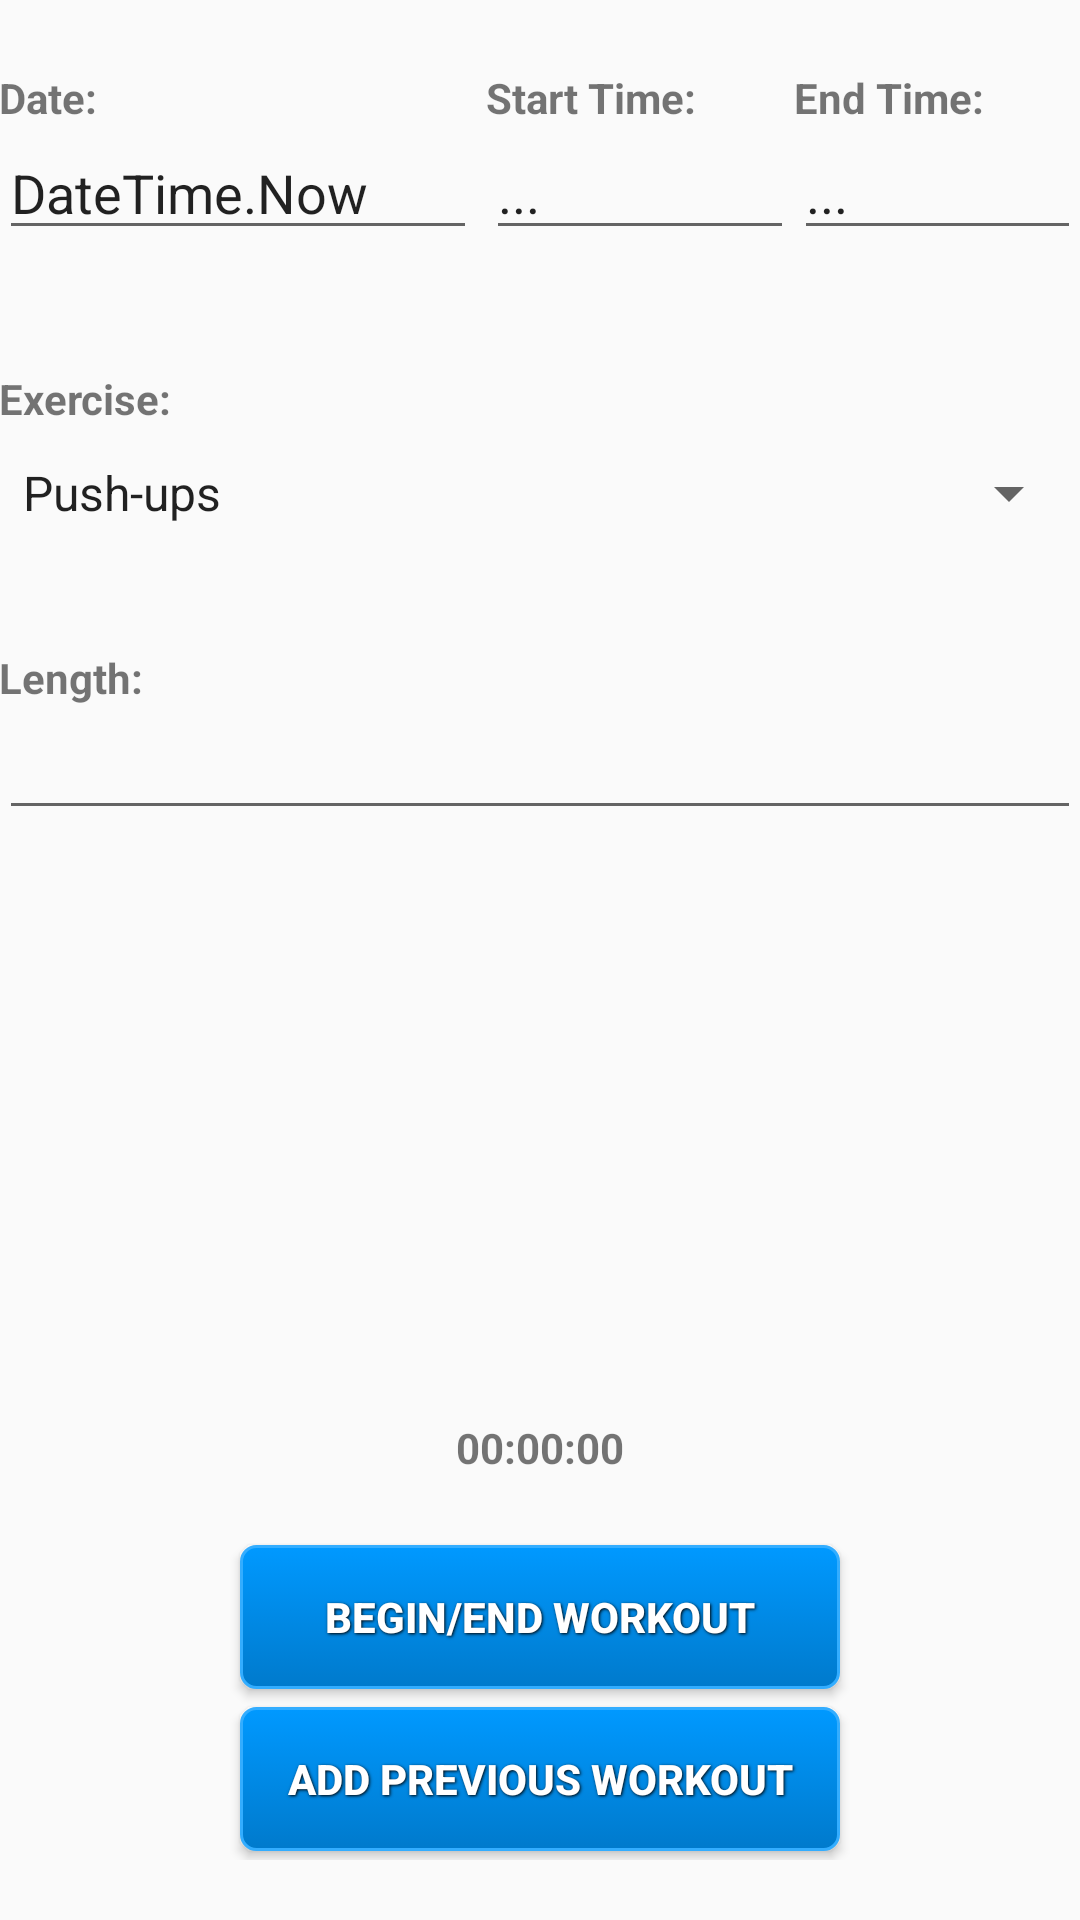

Produce the Android XML layout that renders to this screen, including the resource entries it uses.
<!-- AndroidManifest.xml: application theme AppTheme -->
<!-- res/layout/activity_exercise.xml -->
<RelativeLayout xmlns:android="http://schemas.android.com/apk/res/android"
    xmlns:tools="http://schemas.android.com/tools"
    android:layout_width="match_parent"
    android:layout_height="match_parent"
    android:paddingBottom="@dimen/activity_vertical_margin"
    android:paddingLeft="@dimen/activity_horizontal_margin"
    android:paddingRight="@dimen/activity_horizontal_margin"
    android:paddingTop="@dimen/activity_vertical_margin"
    tools:context=".ExerciseActivity">
    <RelativeLayout
        android:id="@+id/relativeLayout"
        android:layout_width="match_parent"
        android:layout_height="match_parent"
        android:visibility="visible">

        <LinearLayout
            android:id="@+id/linearLayout"
            android:layout_width="match_parent"
            android:layout_height="wrap_content"
            android:gravity="center"
            android:minHeight="300dp"
            android:orientation="vertical">

            <TableLayout
                android:layout_width="match_parent"
                android:layout_height="wrap_content"
                android:layout_gravity="center_horizontal"
                android:weightSum="1">

                
                <TableRow
                    android:layout_width="match_parent"
                    android:layout_height="wrap_content"
                    android:layout_gravity="center_horizontal"
                    android:weightSum="3">

                    <TextView
                        android:layout_width="wrap_content"
                        android:layout_height="wrap_content"
                        android:layout_column="0"
                        android:layout_weight="1"
                        android:text="Date:"
                        android:textStyle="bold" />
                    <TextView
                        android:layout_width="wrap_content"
                        android:layout_height="wrap_content"
                        android:layout_column="1"
                        android:layout_weight="1"
                        android:text="Start Time:"
                        android:textStyle="bold" />
                    <TextView
                        android:layout_width="wrap_content"
                        android:layout_height="wrap_content"
                        android:layout_column="2"
                        android:layout_weight="1"
                        android:text="End Time:"
                        android:textStyle="bold" />
                </TableRow>

                <TableRow
                    android:layout_width="match_parent"
                    android:layout_height="wrap_content"
                    android:weightSum="3">

                    <EditText
                        android:id="@+id/userName"
                        android:layout_width="wrap_content"
                        android:layout_height="wrap_content"
                        android:layout_column="0"
                        android:layout_gravity="left"
                        android:layout_weight="1"
                        android:editable="false"
                        android:text="DateTime.Now" />

                    <EditText
                        android:id="@+id/workoutStartTime"
                        android:layout_width="wrap_content"
                        android:layout_height="wrap_content"
                        android:layout_column="1"
                        android:layout_weight="1"
                        android:gravity="left"
                        android:editable="false"
                        android:text="..." />
                    <EditText
                        android:id="@+id/workoutEndTime"
                        android:layout_width="wrap_content"
                        android:layout_height="wrap_content"
                        android:layout_column="2"
                        android:layout_weight="1"
                        android:gravity="left"
                        android:editable="false"
                        android:paddingRight="10dp"
                        android:text="..." />
                </TableRow>

                
                <TableRow
                    android:layout_width="match_parent"
                    android:layout_height="wrap_content"
                    android:layout_marginTop="40dp">

                    <TextView
                        android:layout_width="wrap_content"
                        android:layout_height="wrap_content"
                        android:layout_column="0"
                        android:text="Exercise:"
                        android:textStyle="bold" />
                </TableRow>
                <TableRow
                    android:layout_width="match_parent"
                    android:layout_height="wrap_content"
                    android:layout_marginTop="10dp">
                    <Spinner
                        android:layout_width="match_parent"
                        android:layout_height="wrap_content"
                        android:layout_weight="1"
                        android:id="@+id/spinnerExercises"
                        android:entries="@array/exercise_array"
                        android:spinnerMode="dropdown" />

                </TableRow>
                <TableRow
                    android:layout_width="match_parent"
                    android:layout_height="wrap_content"
                    android:layout_marginTop="40dp">

                    <TextView
                        android:layout_width="wrap_content"
                        android:layout_height="wrap_content"
                        android:layout_column="0"
                        android:text="Length:"
                        android:textStyle="bold" />
                </TableRow>
            </TableLayout>

            <EditText
                android:layout_width="match_parent"
                android:layout_height="wrap_content"
                android:inputType="number"
                android:ems="10"
                android:editable="false"
                android:id="@+id/editText" />

        </LinearLayout>

        <LinearLayout
            android:layout_width="match_parent"
            android:layout_height="wrap_content"
            android:layout_alignParentBottom="true"
            android:layout_alignParentStart="true"
            android:orientation="vertical"
            android:padding="20dp">

            <TextView
                android:id="@+id/workoutTimeSpent"
                android:layout_width="wrap_content"
                android:layout_height="wrap_content"
                android:layout_column="0"
                android:text="00:00:00"
                android:layout_gravity="center"
                android:padding="20dp"
                android:textStyle="bold" />

            
            <Button
                android:id="@+id/btnBeginEndWorkout"
                style="@style/button_text"
                android:layout_width="200dp"
                android:layout_height="wrap_content"
                android:layout_gravity="center_horizontal"
                android:background="@drawable/custom_button"
                android:text="Begin/End Workout" />

            
            <Button
                android:id="@+id/btnExerciseInfo"
                style="@style/button_text"
                android:layout_width="200dp"
                android:layout_height="wrap_content"
                android:layout_gravity="center_horizontal"
                android:background="@drawable/custom_button"
                android:text="Add previous workout" />

        </LinearLayout>

    </RelativeLayout>
</RelativeLayout>
<!-- resources referenced by this layout -->
<resources>
  <string-array name="exercise_array">
          <item>Push-ups</item>
          <item>Ex2</item>
          <item>Ex3</item>
          <item>Ex4</item>
      </string-array>
  <!-- drawable custom_button (drawable) -->
  <?xml version="1.0" encoding="utf-8"?>
  <selector xmlns:android="http://schemas.android.com/apk/res/android" >
      <item android:state_pressed="true" >
          <shape android:shape="rectangle"  >
              <corners android:radius="5dip" />
              <stroke android:width="1dip" android:color="#0099CC" />
              <gradient android:angle="-45" android:endColor="#00527A" android:startColor="#006699"  />
          </shape>
      </item>
      <item android:state_focused="true">
          <shape android:shape="rectangle"  >
              <corners android:radius="5dip" />
              <stroke android:width="1dip" android:color="#006699" />
              <solid android:color="#00527A"/>
          </shape>
      </item>
      <item >
          <shape android:shape="rectangle"  >
              <corners android:radius="5dip" />
              <stroke android:width="1dip" android:color="#33ADFF" />
              <gradient android:angle="-45" android:endColor="#007ACC" android:startColor="#0099FF" />
          </shape>
      </item>
  </selector>
  <style name="button_text">
          <item name="android:layout_width">fill_parent</item>
          <item name="android:layout_height">wrap_content</item>
          <item name="android:textColor">#ffffff</item>
          <item name="android:gravity">center</item>
          <item name="android:layout_margin">3dp</item>
          <item name="android:padding">12dp</item>
          <item name="android:textSize">14dp</item>
          <item name="android:textStyle">bold</item>
          <item name="android:shadowColor">#000000</item>
          <item name="android:shadowDx">1</item>
          <item name="android:shadowDy">1</item>
          <item name="android:shadowRadius">2</item>
      </style>
  <style name="AppTheme" parent="Theme.AppCompat.Light.DarkActionBar">
          
      </style>
</resources>
